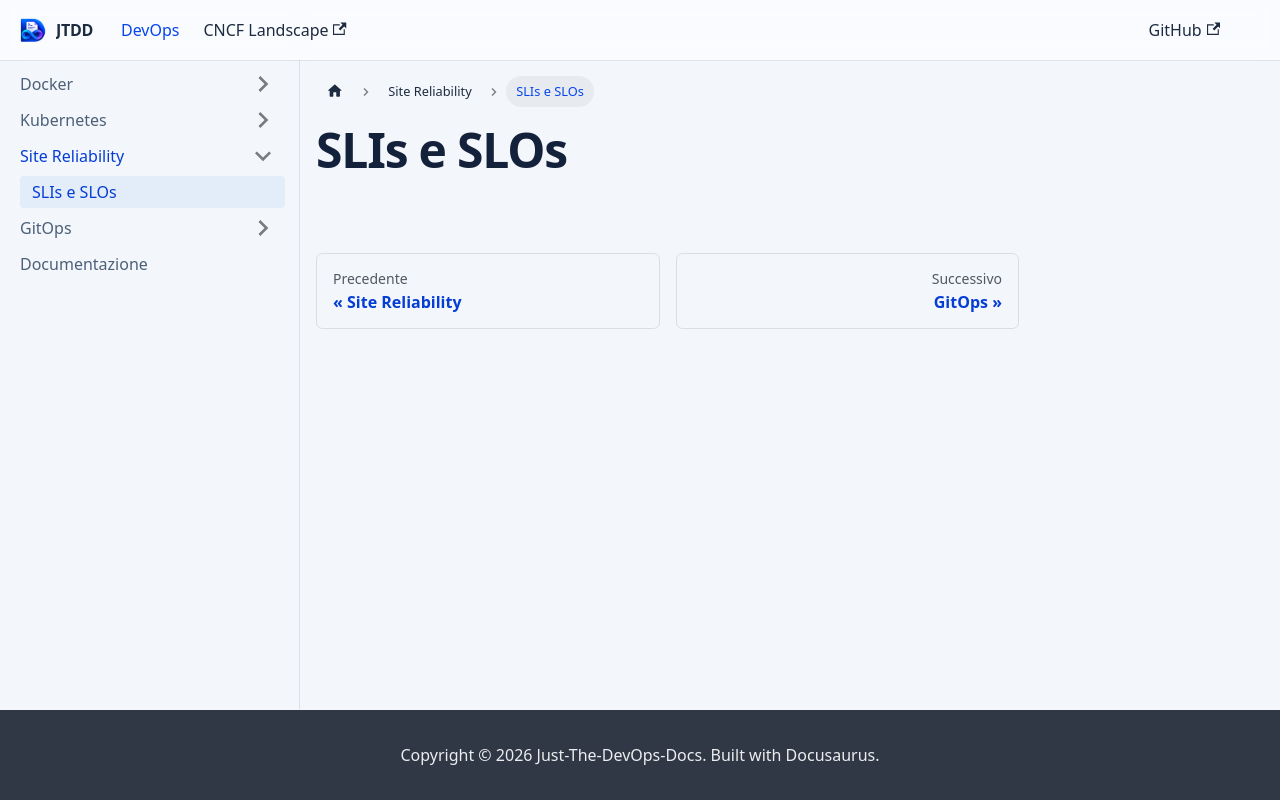

repository: devops-playground-as/just-the-devops-docs · page: docs/site-reliability/sli-slo.html · generator: docusaurus

# SLIs e SLOs
